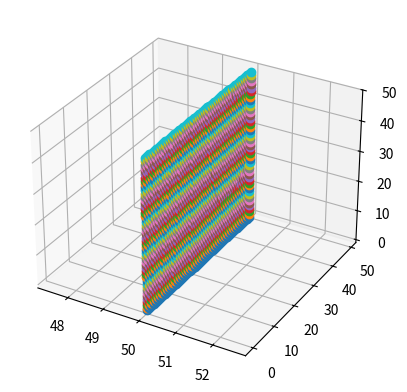

Recreate this plot in Python.
import matplotlib.pyplot as plt
from mpl_toolkits.mplot3d import Axes3D
import numpy as np

fig = plt.figure()
ax=plt.axes(projection="3d")
z=np.linspace(0,10,100)
x=np.linspace(0,10,100)
y=np.linspace(0,10,100)
mt=[x,y,z]

for o in range(50):
    for i in range(50):
        plt.plot(50,o,i,'o')
        

plt.show()